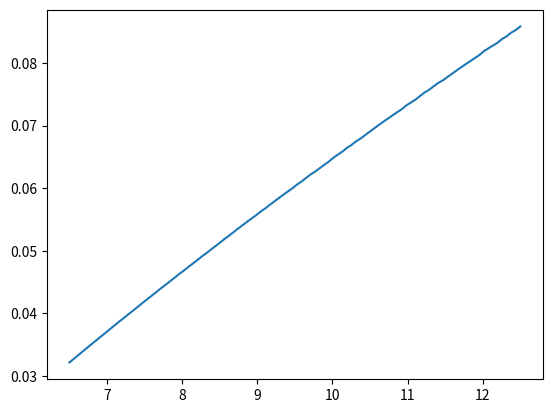

Source code (Python):
import numpy as np
import matplotlib.pyplot as plt
steps=300000
flag=0
u=0
v=0
h=np.zeros(steps)
t=np.zeros(steps)
hd=np.zeros(steps)
td=np.zeros(steps)
hdd=np.zeros(steps)
tdd=np.zeros(steps)
a=0.003
L=1.143

mu=0.27
g=9.8
mr=np.linspace(6.5,12.5,100)


E=np.zeros(100)
for j in range(100):
    h=np.zeros(steps)
    t=np.zeros(steps)
    hd=np.zeros(steps)
    td=np.zeros(steps)
    hdd=np.zeros(steps)
    tdd=np.zeros(steps)
    h[0]=0.4
    t[0]=np.pi*3/4
    tdd[0]=g*np.sin(t[0])/(L-h[0]-a*t[0])
    hdd[0]=g*(mr[j]*np.exp(-mu*t[0])+np.cos(t[0]))/(1+mr[j]*np.exp(-mu*t[0]))
    for i in range(0, steps-1):
        h[i+1]=h[i]+hd[i]*0.0001
        t[i+1]=t[i]+td[i]*0.0001
        hd[i+1]=hd[i]+hdd[i]*0.0001
        td[i+1]=td[i]+tdd[i]*0.0001
        hdd[i+1]=(g*mr[j]*np.exp(-mu*t[i+1])+g*np.cos(t[i+1])-(td[i+1]**2)*(L-h[i+1]-a*t[i+1]))/(1+mr[j]*np.exp(-mu*t[i+1]))
        tdd[i+1]=(g*np.sin(t[i+1])+a*(td[i+1]**2)+2*hd[i+1]*td[i+1])/(L-h[i+1]-a*t[i+1])
        if(hd[i]>0 and hd[i+1]<=0):
            u=i
            break
    for i in range(u,steps-1):
        h[i+1]=h[i]
        t[i+1]=t[i]+td[i]*0.0001
        td[i+1]=td[i]+tdd[i]*0.0001
        tdd[i+1]=(g*np.sin(t[i])+a*(td[i]**2))/(L-h[i]-a*t[i])
        if(L-h[i+1]-a*t[i+1]<=0):
            v=i
            break
        if(t[i+1]<t[i]):
            v=i
            break
#x=np.zeros(steps)
#y=np.zeros(steps)
#for i in range(steps):
#    x[i]=-a*np.cos(t[i])+(L-h[i]-a*t[i])*np.sin(t[i])
#    y[i]=a*np.sin(t[i])+(L-h[i]-a*t[i])*np.cos(t[i])
#if(v):plt.scatter(x[:v],y[:v],1)
#else: plt.scatter(x,y,1)
#plt.scatter([-a]*u,[-x for x in h[:u]],1)
#plt.plot(np.linspace(0,0.001*steps,steps),hd)
    E[j]=0.00421*((((-hd[u]*np.sin(t[j])+(L-h[u]-a*t[u])*td[u]*np.cos(t[u]))**2 + (-hd[u]*np.cos(t[u])-(L-h[u]-a*t[u])*td[u]*np.sin(t[u]))**2)/2 + g*(a*np.sin(t[u])+(L-h[u]-a*t[u])*np.cos(t[u]))))
#plt.plot(np.linspace(0,0.0001*steps,steps),E[:steps],1)
plt.plot(mr,E)
plt.show()
